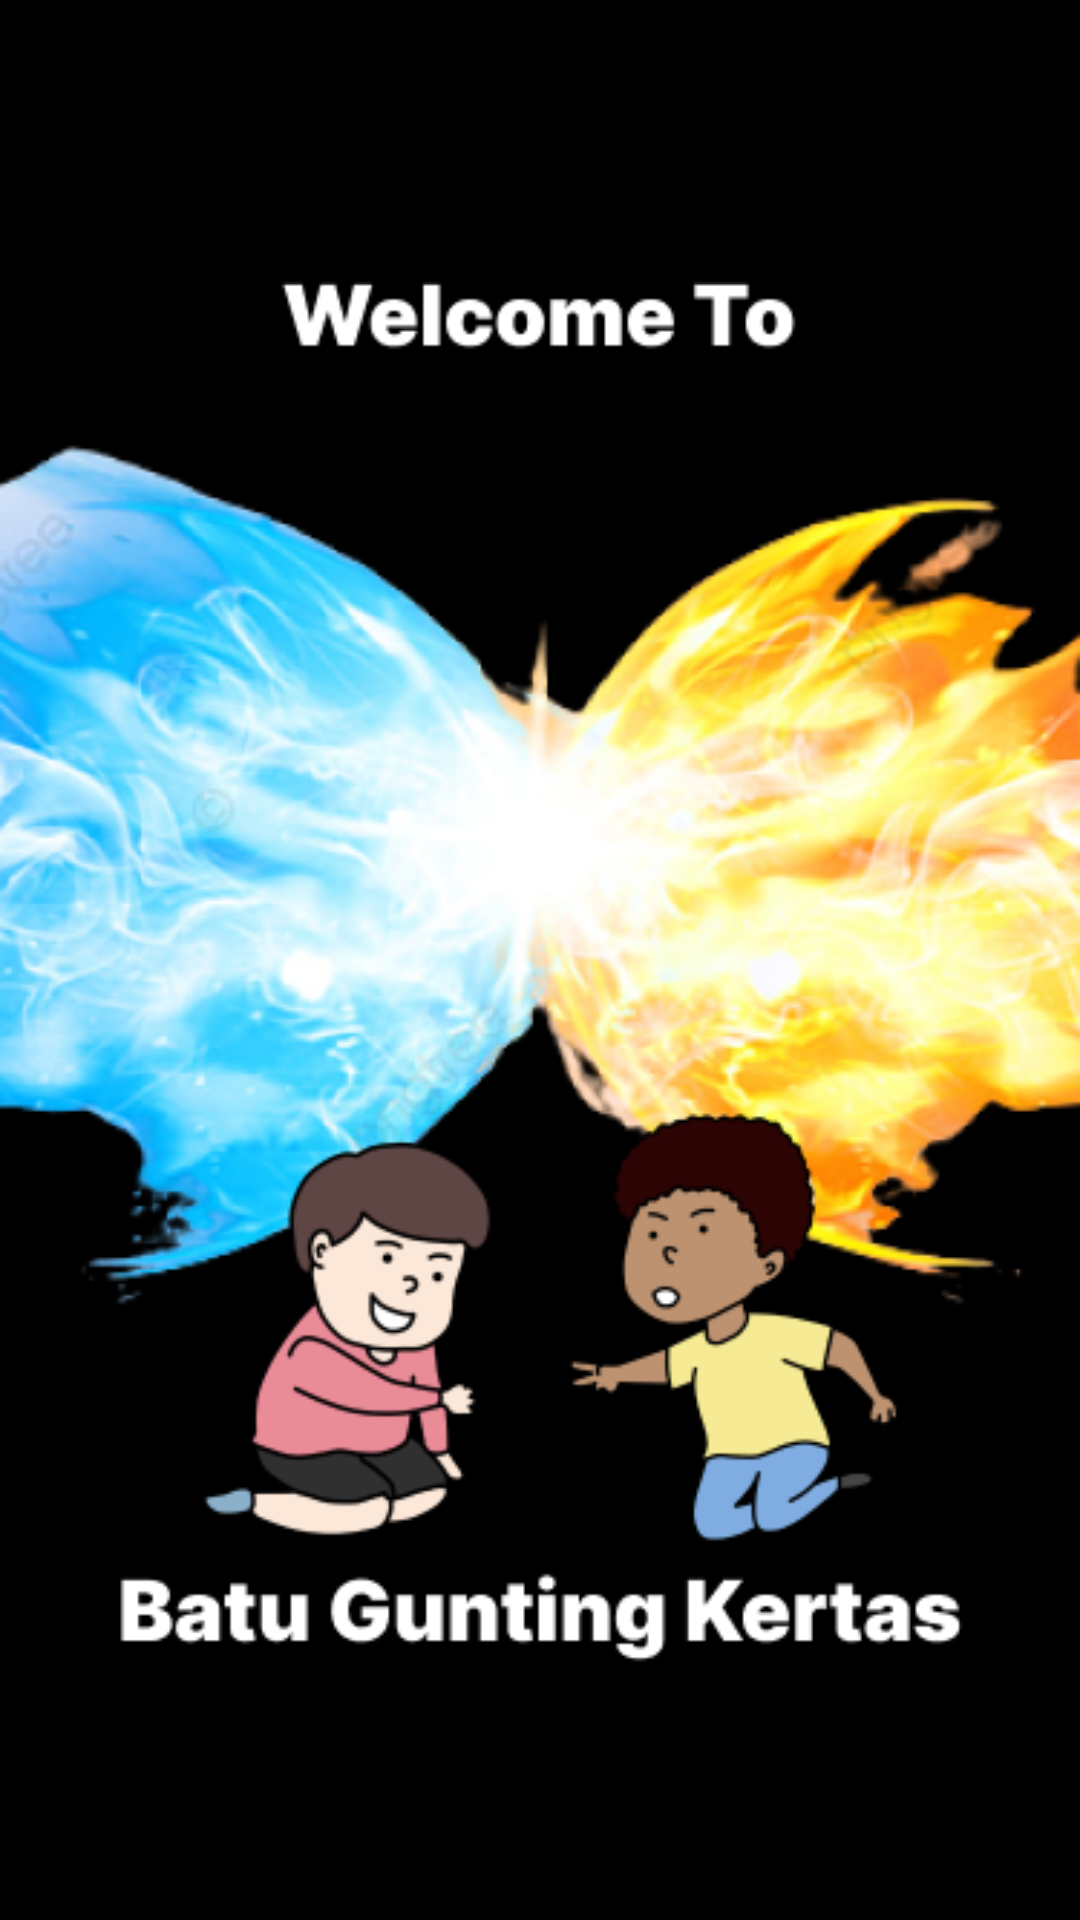

Android layout source for this screen:
<!-- AndroidManifest.xml: application theme Theme.Gamesuitjawa -->
<!-- res/layout/activity_splash.xml -->
<?xml version="1.0" encoding="utf-8"?>
<androidx.constraintlayout.widget.ConstraintLayout xmlns:android="http://schemas.android.com/apk/res/android"
    xmlns:app="http://schemas.android.com/apk/res-auto"
    xmlns:tools="http://schemas.android.com/tools"
    android:layout_width="match_parent"
    android:layout_height="match_parent"
    tools:context=".SplashActivity"
    android:background="@drawable/load">

</androidx.constraintlayout.widget.ConstraintLayout>
<!-- resources referenced by this layout -->
<resources>
  <!-- drawable load: png bitmap (drawable, 174794 bytes) -->
  <style name="Theme.Gamesuitjawa" parent="Theme.MaterialComponents.DayNight.NoActionBar">
          
          <item name="colorPrimary">@color/purple_500</item>
          <item name="colorPrimaryVariant">@color/purple_700</item>
          <item name="colorOnPrimary">@color/white</item>
          
          <item name="colorSecondary">@color/teal_200</item>
          <item name="colorSecondaryVariant">@color/teal_700</item>
          <item name="colorOnSecondary">@color/black</item>
          
          <item name="android:statusBarColor">?attr/colorPrimaryVariant</item>
          
      </style>
  <color name="purple_500">#FF6200EE</color>
  <color name="purple_700">#FF3700B3</color>
  <color name="white">#FFFFFFFF</color>
  <color name="teal_200">#FF03DAC5</color>
  <color name="teal_700">#FF018786</color>
  <color name="black">#FF000000</color>
</resources>
